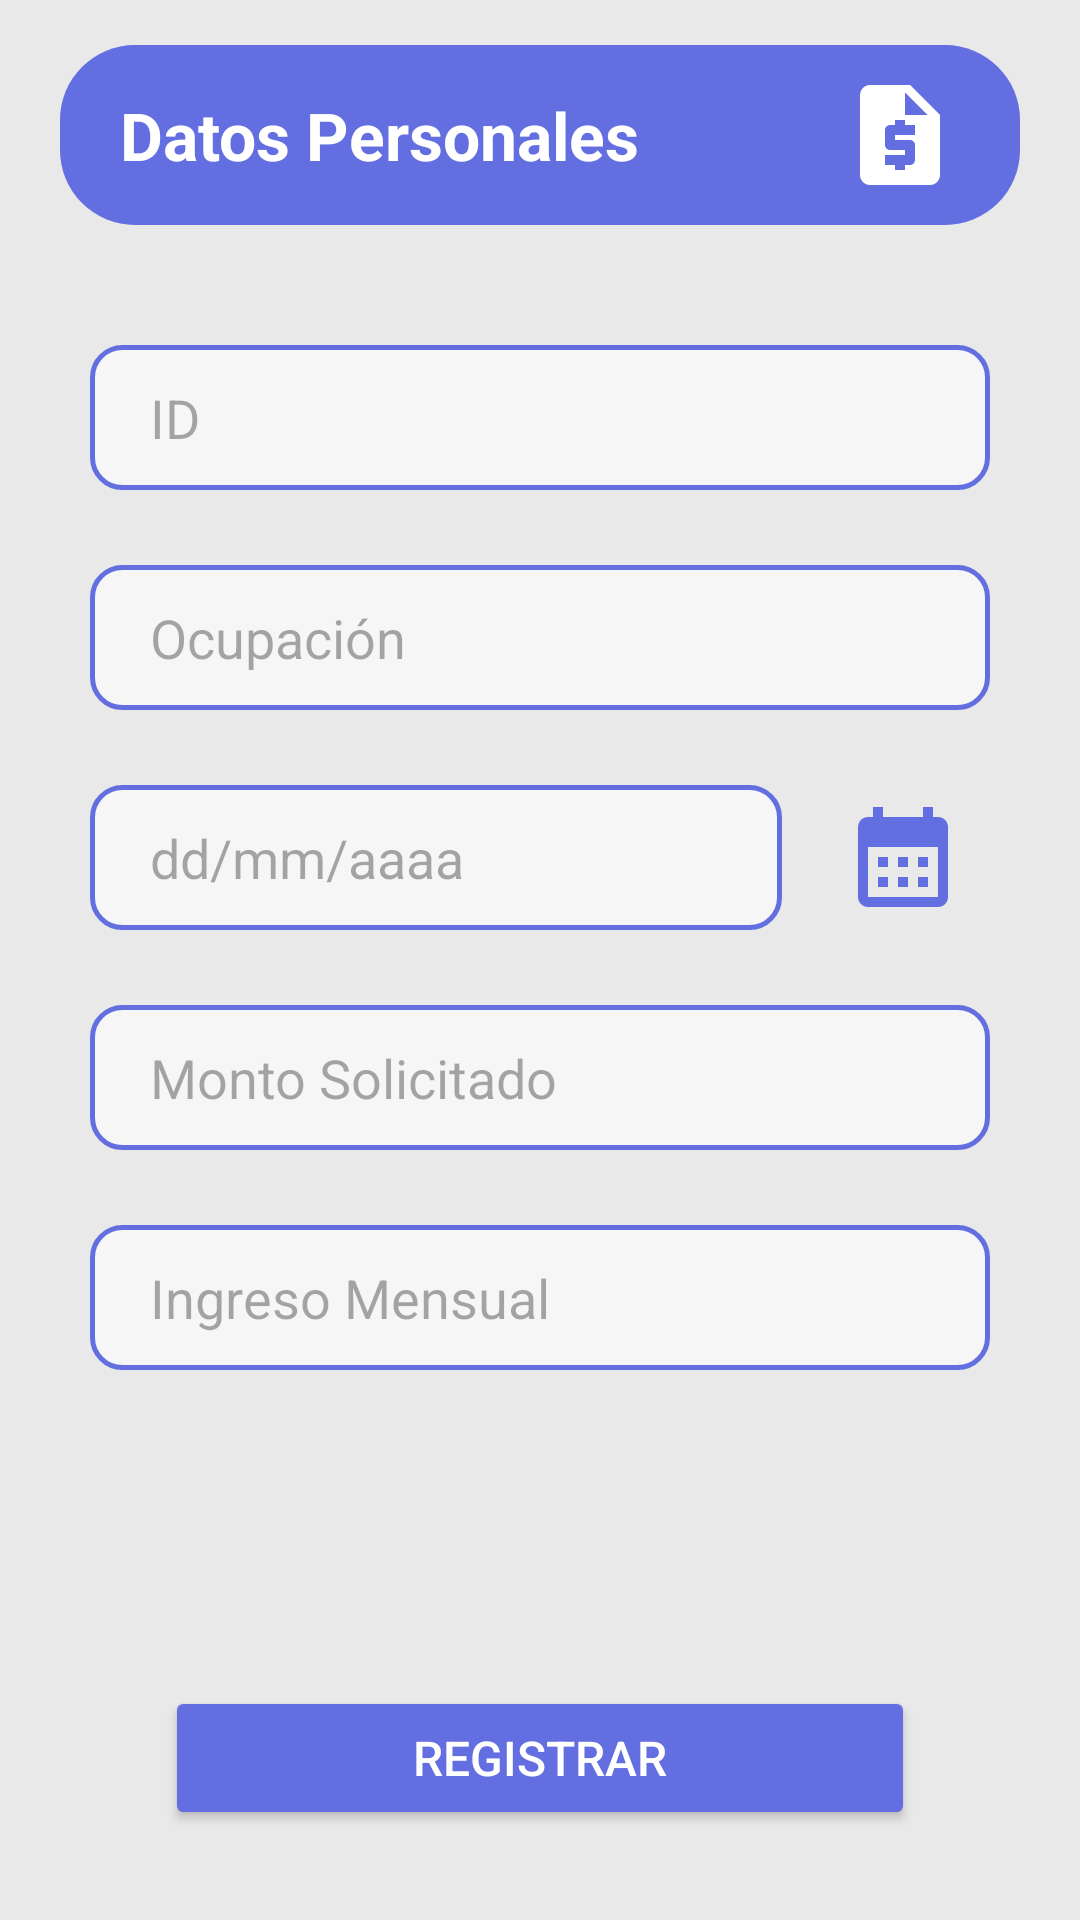

Layout XML and referenced resources for this Android screen:
<!-- AndroidManifest.xml: application theme Theme.ProLender -->
<!-- res/layout/fragment_agregar_solicitud.xml -->
<?xml version="1.0" encoding="utf-8"?>
<FrameLayout xmlns:android="http://schemas.android.com/apk/res/android"
    xmlns:tools="http://schemas.android.com/tools"
    android:layout_width="match_parent"
    android:layout_height="match_parent"
    tools:context=".AgregarSolicitudFragment">

    <RelativeLayout
        android:layout_width="match_parent"
        android:layout_height="match_parent"
        android:background="#E9E9E9"
        tools:context=".AgregarSolicitudFragment">

        <RelativeLayout
            android:id="@+id/topbar"
            android:layout_width="match_parent"
            android:layout_height="wrap_content"
            android:layout_marginHorizontal="20dp"
            android:layout_marginTop="15dp"
            android:background="@drawable/background_circle"
            android:paddingVertical="10dp">

            <TextView
                android:id="@+id/txtTitulo"
                android:layout_width="wrap_content"
                android:layout_height="wrap_content"
                android:layout_centerVertical="true"
                android:layout_marginLeft="20dp"
                android:text="Datos Personales"
                android:textColor="#ffffff"
                android:textSize="22sp"
                android:textStyle="bold" />

            <ImageView
                android:id="@+id/IconSolicitud"
                android:layout_width="40dp"
                android:layout_height="40dp"
                android:layout_alignParentRight="true"
                android:layout_centerVertical="true"
                android:layout_marginRight="20dp"
                android:src="@drawable/icon_add_solicitud" />

        </RelativeLayout>


        <ScrollView
            android:layout_width="match_parent"
            android:layout_height="wrap_content"
            android:layout_below="@id/topbar"
            android:layout_marginTop="40dp">

            <LinearLayout
                android:layout_width="300dp"
                android:layout_height="wrap_content"
                android:layout_gravity="center_horizontal"
                android:orientation="vertical">

                <EditText
                    android:id="@+id/campoID"
                    android:layout_width="300dp"
                    android:layout_height="wrap_content"
                    android:layout_gravity="center"
                    android:background="@drawable/border_edittext_background"
                    android:ems="10"
                    android:hint="ID"
                    android:inputType="number"
                    android:paddingHorizontal="20dp"
                    android:paddingVertical="12dp"
                    android:textColor="#1D2262" />


                <EditText
                    android:id="@+id/campoOcupacionSoli"
                    android:layout_width="300dp"
                    android:layout_height="wrap_content"
                    android:layout_gravity="center"
                    android:background="@drawable/border_edittext_background"
                    android:ems="10"
                    android:hint="Ocupación"
                    android:inputType="text"
                    android:paddingHorizontal="20dp"
                    android:paddingVertical="12dp"
                    android:textColor="#1D2262"
                    android:layout_marginTop="25dp"
                    />

                <LinearLayout
                    android:id="@+id/layoutFecha"
                    android:layout_width="match_parent"
                    android:layout_height="wrap_content"
                    android:orientation="horizontal"
                    android:layout_marginTop="25dp"
                    android:gravity="center_vertical">

                    <EditText
                        android:id="@+id/campoFecha"
                        android:layout_width="0dp"
                        android:layout_height="wrap_content"
                        android:layout_weight=".80"
                        android:background="@drawable/border_edittext_background"
                        android:ems="10"
                        android:hint="dd/mm/aaaa"
                        android:inputType="textPersonName"
                        android:paddingHorizontal="20dp"
                        android:paddingVertical="12dp"
                        android:textColor="#1D2262" />

                    <Space
                        android:layout_width="0dp"
                        android:layout_height="wrap_content"
                        android:layout_weight="0.04" />

                    <ImageView
                        android:id="@+id/selectDateButton"
                        android:layout_width="0dp"
                        android:layout_height="40dp"
                        android:layout_weight=".20"
                        android:layout_alignParentRight="true"
                        android:layout_centerVertical="true"
                        android:onClick="onClick"
                        android:src="@drawable/icon_calendar" />

                </LinearLayout>

                <EditText
                    android:id="@+id/campoMonto"
                    android:layout_width="300dp"
                    android:layout_height="wrap_content"
                    android:layout_gravity="center"
                    android:layout_marginTop="25dp"
                    android:background="@drawable/border_edittext_background"
                    android:ems="10"
                    android:hint="Monto Solicitado"
                    android:inputType="textPersonName"
                    android:paddingHorizontal="20dp"
                    android:paddingVertical="12dp"
                    android:textColor="#1D2262" />

                <EditText
                    android:id="@+id/campoIngreso"
                    android:layout_width="300dp"
                    android:layout_height="wrap_content"
                    android:layout_gravity="center"
                    android:layout_marginTop="25dp"
                    android:background="@drawable/border_edittext_background"
                    android:ems="10"
                    android:hint="Ingreso Mensual"
                    android:inputType="textPersonName"
                    android:paddingHorizontal="20dp"
                    android:paddingVertical="12dp"
                    android:textColor="#1D2262" />

            </LinearLayout>
        </ScrollView>

        <Button
            android:id="@+id/btnRegistrar"
            android:layout_width="250dp"
            android:layout_height="wrap_content"
            android:layout_alignParentBottom="true"
            android:layout_centerHorizontal="true"
            android:layout_gravity="center"
            android:layout_marginBottom="30dp"
            android:backgroundTint="@color/primary_color"
            android:onClick="onClick"
            android:padding="12dp"
            android:text="Registrar"
            android:textColor="#ffffff"
            android:textSize="16dp" />
    </RelativeLayout>
</FrameLayout>
<!-- resources referenced by this layout -->
<resources>
  <color name="primary_color">#636FE0</color>
  <!-- drawable background_circle (drawable) -->
  <?xml version="1.0" encoding="utf-8"?>
  <layer-list xmlns:android="http://schemas.android.com/apk/res/android">
  
      <item>
          <shape android:shape="rectangle">
              <solid android:color="@color/primary_color"/>
              <corners android:radius="25dp"/>
          </shape>
      </item>
  
  </layer-list>
  <!-- drawable border_edittext_background (drawable) -->
  <shape xmlns:android="http://schemas.android.com/apk/res/android"
      android:shape="rectangle">
      <corners android:radius="10dp" />
      <solid android:color="#9AFFFFFF" />
      <stroke
          android:width="1.5dp"
          android:color="@color/primary_color" />
  </shape>
  <!-- drawable icon_add_solicitud (drawable) -->
  <vector xmlns:android="http://schemas.android.com/apk/res/android" android:autoMirrored="true" android:height="24dp" android:tint="@color/white" android:viewportHeight="24" android:viewportWidth="24" android:width="24dp">
        
      <path android:fillColor="@android:color/white" android:pathData="M14,2H6C4.9,2 4.01,2.9 4.01,4L4,20c0,1.1 0.89,2 1.99,2H18c1.1,0 2,-0.9 2,-2V8L14,2zM15,12h-4v1h3c0.55,0 1,0.45 1,1v3c0,0.55 -0.45,1 -1,1h-1v1h-2v-1H9v-2h4v-1h-3c-0.55,0 -1,-0.45 -1,-1v-3c0,-0.55 0.45,-1 1,-1h1V9h2v1h2V12zM13,8V3.5L17.5,8H13z"/>
      
  </vector>
  <!-- drawable icon_calendar (drawable) -->
  <vector xmlns:android="http://schemas.android.com/apk/res/android" android:autoMirrored="true" android:height="24dp" android:tint="@color/primary_color" android:viewportHeight="24" android:viewportWidth="24" android:width="24dp">
        
      <path android:fillColor="@android:color/white" android:pathData="M19,4h-1V2h-2v2H8V2H6v2H5C3.89,4 3.01,4.9 3.01,6L3,20c0,1.1 0.89,2 2,2h14c1.1,0 2,-0.9 2,-2V6C21,4.9 20.1,4 19,4zM19,20H5V10h14V20zM9,14H7v-2h2V14zM13,14h-2v-2h2V14zM17,14h-2v-2h2V14zM9,18H7v-2h2V18zM13,18h-2v-2h2V18zM17,18h-2v-2h2V18z"/>
      
  </vector>
  <style name="Theme.ProLender" parent="Base.Theme.ProLender" />
  <color name="white">#FFFFFFFF</color>
  <style name="Base.Theme.ProLender" parent="Theme.Material3.DayNight.NoActionBar">
          
          
      </style>
</resources>
